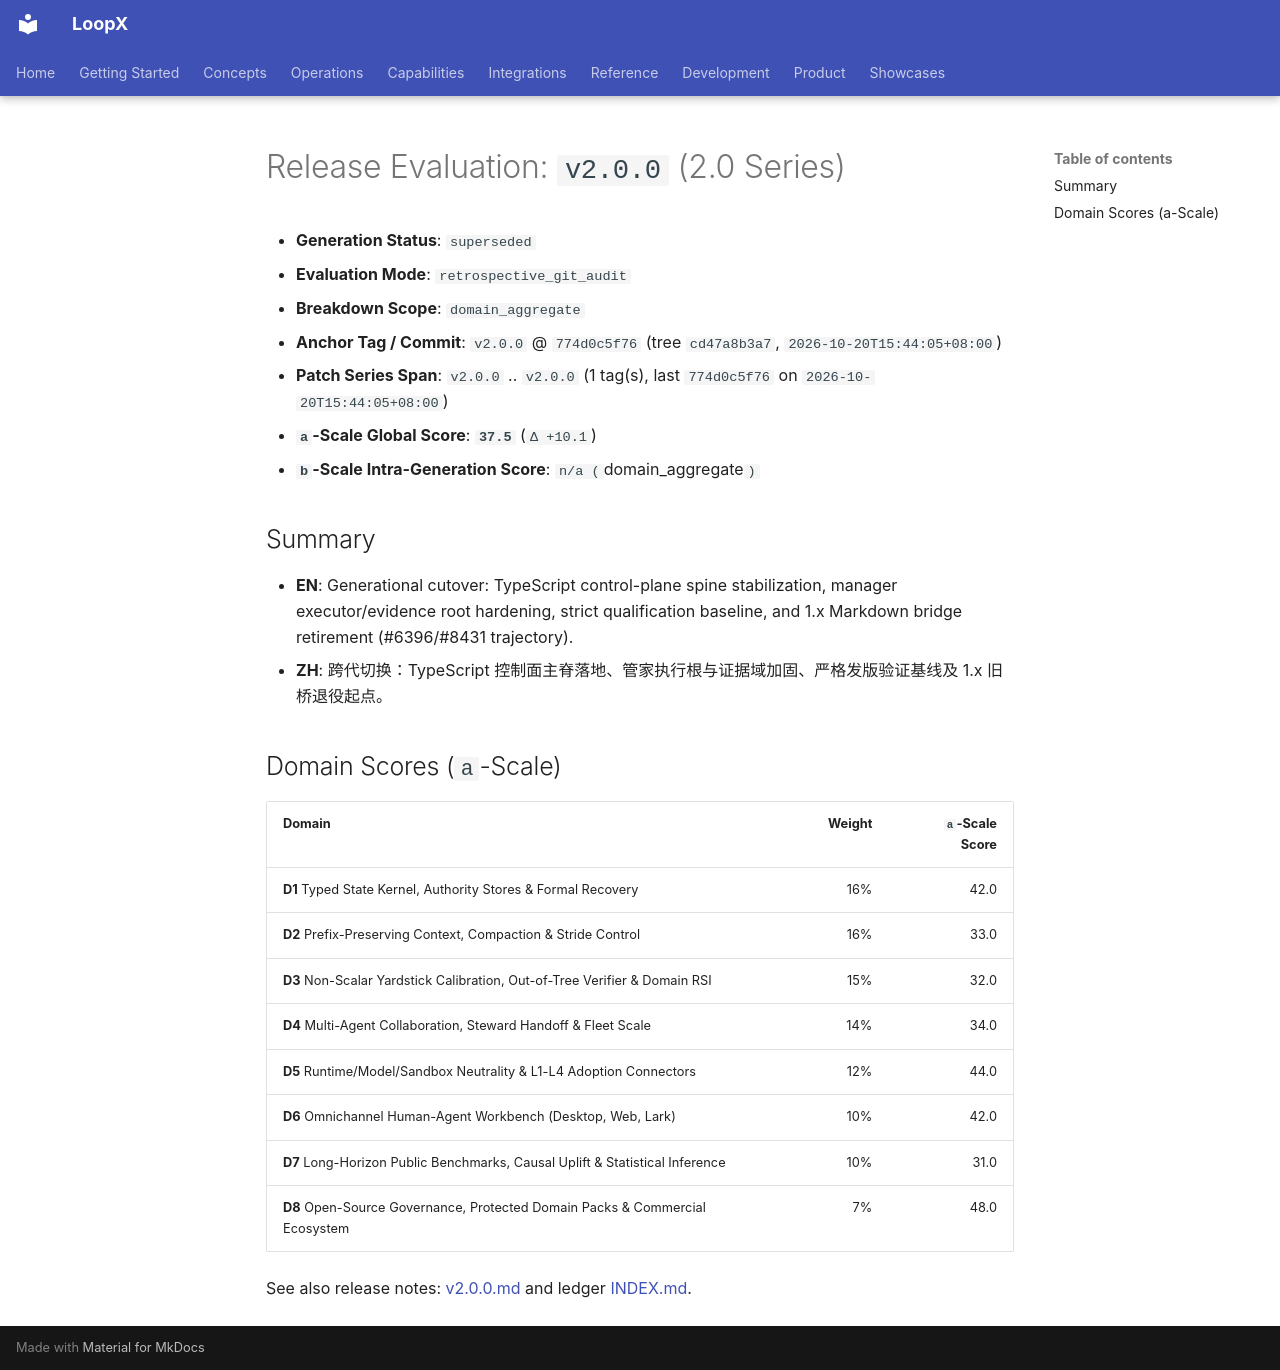

repository: loopx-project/loopx · page: product/releases/evaluations/history/v2.0.0/index.html · generator: mkdocs

# Release Evaluation: `v2.0.0` (2.0 Series)

- **Generation Status**: `superseded`
- **Evaluation Mode**: `retrospective_git_audit`
- **Breakdown Scope**: `domain_aggregate`
- **Anchor Tag / Commit**: `v2.0.0` @ `774d0c5f76` (tree `cd47a8b3a7`, `2026-10-20T15:44:05+08:00`)
- **Patch Series Span**: `v2.0.0` .. `v2.0.0` (1 tag(s), last `774d0c5f76` on `2026-10-20T15:44:05+08:00`)
- **`a`-Scale Global Score**: **`37.5`** (`Δ +10.1`)
- **`b`-Scale Intra-Generation Score**: `n/a (`domain_aggregate`)`

## Summary

- **EN**: Generational cutover: TypeScript control-plane spine stabilization, manager executor/evidence root hardening, strict qualification baseline, and 1.x Markdown bridge retirement (#6396/#8431 trajectory).
- **ZH**: 跨代切换：TypeScript 控制面主脊落地、管家执行根与证据域加固、严格发版验证基线及 1.x 旧桥退役起点。

## Domain Scores (`a`-Scale)

| Domain | Weight | `a`-Scale Score |
|---|---:|---:|
| **D1** Typed State Kernel, Authority Stores & Formal Recovery | 16% | 42.0 |
| **D2** Prefix-Preserving Context, Compaction & Stride Control | 16% | 33.0 |
| **D3** Non-Scalar Yardstick Calibration, Out-of-Tree Verifier & Domain RSI | 15% | 32.0 |
| **D4** Multi-Agent Collaboration, Steward Handoff & Fleet Scale | 14% | 34.0 |
| **D5** Runtime/Model/Sandbox Neutrality & L1-L4 Adoption Connectors | 12% | 44.0 |
| **D6** Omnichannel Human-Agent Workbench (Desktop, Web, Lark) | 10% | 42.0 |
| **D7** Long-Horizon Public Benchmarks, Causal Uplift & Statistical Inference | 10% | 31.0 |
| **D8** Open-Source Governance, Protected Domain Packs & Commercial Ecosystem | 7% | 48.0 |

See also release notes: [v2.0.0.md](../../v2.0.0.md) and ledger [INDEX.md](../INDEX.md).
